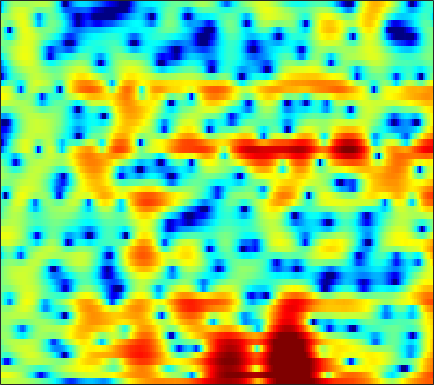

The data file committed next to this chart (first rows):
1.6816, 1.8409, 1.9847, 2.0764, 2.1184, 2.1283, 2.0919, 2.0325, 1.9164, 1.7649, 1.5662, 1.3984, 1.1392, 0.87019, 0.65154, 0.33768, -0.0085009, -0.28373, -0.66476, -1.0771, -1.5318, -1.9175, -2.484, -3.1231
3.516, 3.608, 3.649, 3.601, 3.506, 3.296, 2.991, 2.696, 2.198, 1.571, 0.7922, 0.09397, -1.026, -2.413, -3.675, -5.736, -8.375, -10.77, -13.72, -13.38, -10.52, -8.475, -6.294, -4.646
1.483, 1.256, 1.002, 0.8204, 0.7285, 0.667, 0.633, 0.6072, 0.5451, 0.4184, 0.207, -0.01571, -0.4013, -0.877, -1.269, -1.809, -2.303, -2.589, -2.782, -2.721, -2.421, -2.088, -1.55, -0.9662
-5.443, -8.165, -12.7, -13.46, -10.24, -6.465, -3.829, -2.367, -0.8895, 0.1865, 0.9545, 1.37, 1.75, 1.968, 2.042, 2.055, 1.99, 1.902, 1.746, 1.56, 1.351, 1.176, 0.924, 0.6612
-1.875, -2.312, -2.626, -2.507, -2.126, -1.357, -0.4466, 0.2347, 1.055, 1.742, 2.289, 2.593, 2.865, 2.98, 2.963, 2.828, 2.567, 2.294, 1.824, 1.242, 0.5527, -0.042, -0.95, -2.015
-1.277, -0.745, -0.1322, 0.4118, 0.79, 1.262, 1.694, 1.988, 2.32, 2.573, 2.745, 2.803, 2.793, 2.66, 2.472, 2.109, 1.57, 1.043, 0.1543, -0.9572, -2.289, -3.422, -5.038, -6.608
-0.4108, 0.2218, 0.8511, 1.286, 1.506, 1.694, 1.782, 1.818, 1.841, 1.851, 1.885, 1.922, 1.976, 1.983, 1.933, 1.762, 1.41, 1.004, 0.2223, -0.8755, -2.372, -3.82, -6.288, -9.368
0.5819, 0.7039, 0.7067, 0.49, 0.1566, -0.5521, -1.565, -2.502, -3.839, -4.906, -5.069, -4.484, -3.192, -1.837, -0.9636, -0.0575, 0.536, 0.8155, 0.9885, 0.952, 0.7622, 0.5632, 0.2865, 0.097
0.3834, 0.4748, 0.3839, 0.003754, -0.4933, -1.467, -2.908, -4.36, -6.822, -9.507, -10.14, -8.496, -5.717, -3.454, -2.138, -0.8123, 0.1194, 0.6323, 1.093, 1.363, 1.494, 1.529, 1.519, 1.495
0.6127, 0.8455, 0.9998, 0.9799, 0.8762, 0.6422, 0.3132, 0.0281, -0.3247, -0.5623, -0.6119, -0.5181, -0.2593, 0.07085, 0.3268, 0.6227, 0.8372, 0.9343, 0.949, 0.8696, 0.7061, 0.5302, 0.2172, -0.184
0.8648, 1.094, 1.334, 1.506, 1.607, 1.715, 1.808, 1.858, 1.916, 1.951, 1.954, 1.924, 1.831, 1.648, 1.448, 1.08, 0.6184, 0.2084, -0.3958, -0.9892, -1.527, -1.879, -2.308, -2.774
0.3965, 0.3814, 0.3365, 0.3708, 0.4988, 0.8306, 1.348, 1.794, 2.364, 2.822, 3.106, 3.177, 3.064, 2.681, 2.196, 1.233, -0.138, -1.47, -3.667, -6.253, -8.343, -8.484, -7.061, -5.39
-1.47, -2.596, -4.91, -8.038, -9.419, -6.887, -3.232, -1.07, 1.055, 2.507, 3.432, 3.834, 4.011, 3.803, 3.392, 2.484, 1.121, -0.2186, -2.481, -5.136, -7.153, -7.197, -5.67, -3.868
-1.636, -2.381, -3.627, -4.738, -4.963, -4.09, -2.308, -0.9173, 0.6718, 1.887, 2.733, 3.147, 3.412, 3.379, 3.185, 2.729, 2.074, 1.48, 0.627, -0.1752, -0.8824, -1.298, -1.7, -1.98
-0.3839, -0.3568, -0.3087, -0.1911, -0.0072, 0.3592, 0.8476, 1.247, 1.772, 2.231, 2.574, 2.734, 2.81, 2.727, 2.554, 2.195, 1.709, 1.267, 0.6039, -0.1454, -0.9542, -1.582, -2.473, -3.462
-0.1462, 0.1787, 0.5849, 0.9554, 1.214, 1.561, 1.879, 2.095, 2.344, 2.528, 2.627, 2.634, 2.551, 2.349, 2.113, 1.676, 1.106, 0.5971, -0.1944, -1.101, -2.087, -2.885, -3.987, -5.127
-0.3936, 0.1419, 0.7501, 1.268, 1.592, 1.952, 2.239, 2.415, 2.595, 2.706, 2.74, 2.712, 2.582, 2.332, 2.062, 1.57, 0.9033, 0.28, -0.7354, -1.955, -3.4, -4.616, -6.314, -7.853
-0.4792, 0.09009, 0.7126, 1.219, 1.523, 1.823, 2.036, 2.159, 2.287, 2.39, 2.477, 2.527, 2.544, 2.466, 2.329, 2.001, 1.456, 0.8835, -0.1427, -1.551, -3.48, -5.381, -8.934, -15.01
-1.428, -0.8874, -0.2344, 0.19, 0.3601, 0.3814, 0.2182, 0.02203, -0.1973, -0.1945, 0.1126, 0.4965, 1.1, 1.652, 1.955, 2.174, 2.161, 1.978, 1.511, 0.7724, -0.1862, -1.053, -2.304, -3.394
-5.584, -3.805, -2.191, -1.385, -1.311, -1.867, -3.313, -5.131, -8.664, -11.39, -8.25, -5.331, -2.492, -0.5693, 0.4322, 1.344, 1.919, 2.171, 2.322, 2.322, 2.18, 2.016, 1.775, 1.535
-3.328, -1.92, -0.6335, -0.0004793, 0.05544, -0.4465, -1.577, -2.768, -4.545, -5.509, -4.824, -3.697, -2.221, -1.156, -0.5837, -0.0299, 0.387, 0.6987, 1.136, 1.585, 1.96, 2.188, 2.374, 2.39
2.51, 2.677, 2.86, 2.894, 2.821, 2.54, 2.094, 1.673, 1.062, 0.4779, -0.08393, -0.5286, -1.246, -2.228, -3.195, -4.67, -5.848, -5.851, -4.555, -2.735, -1.125, -0.1898, 0.6162, 0.9777
3.67, 3.686, 3.689, 3.629, 3.516, 3.286, 2.943, 2.605, 2.054, 1.355, 0.4911, -0.3164, -1.695, -3.533, -5.397, -8.858, -13.45, -14.24, -9.863, -6.17, -3.697, -2.419, -1.309, -0.7232
2.494, 2.612, 2.724, 2.78, 2.76, 2.649, 2.425, 2.187, 1.758, 1.204, 0.5205, -0.0749, -0.9665, -1.937, -2.672, -3.542, -4.097, -4.198, -3.91, -3.276, -2.515, -2.012, -1.443, -1.071
0.5002, 0.8798, 1.292, 1.602, 1.763, 1.861, 1.826, 1.718, 1.452, 1.077, 0.5919, 0.1857, -0.3889, -0.9622, -1.335, -1.744, -1.983, -2.037, -1.951, -1.72, -1.405, -1.165, -0.8486, -0.6025
-1.585, -0.7527, 0.1473, 0.8147, 1.186, 1.52, 1.679, 1.671, 1.51, 1.17, 0.6615, 0.1901, -0.5176, -1.246, -1.735, -2.204, -2.387, -2.323, -2.012, -1.563, -1.09, -0.7196, -0.3108, 0.01229
-2.21, -1.239, -0.2072, 0.6443, 1.165, 1.728, 2.1, 2.231, 2.177, 1.808, 1.103, 0.3029, -1.146, -3.043, -4.716, -6.641, -6.912, -5.873, -4.018, -2.391, -1.166, -0.4962, 0.1139, 0.4956
-1.753, -1.774, -1.514, -0.7261, 0.1367, 1.341, 2.348, 2.904, 3.28, 3.224, 2.68, 1.914, 0.3052, -2.161, -4.782, -9.145, -9.627, -6.722, -3.479, -1.427, -0.2058, 0.2432, 0.4377, 0.2402
-5.01, -8.991, -17.88, -9.478, -4.881, -1.173, 1.144, 2.325, 3.322, 3.826, 3.88, 3.698, 3.162, 2.435, 1.846, 1.194, 0.8648, 0.8307, 0.9284, 0.9712, 0.7736, 0.3503, -0.5877, -2.155
-2.059, -3.161, -3.92, -3.374, -2.362, -0.8379, 0.5259, 1.35, 2.195, 2.763, 3.089, 3.186, 3.169, 3.013, 2.838, 2.538, 2.192, 1.9, 1.434, 0.8217, -0.04738, -0.8393, -2.238, -4.051
0.6403, 0.2399, -0.05597, -0.1312, -0.02327, 0.2734, 0.6821, 1, 1.432, 1.802, 2.117, 2.285, 2.44, 2.482, 2.448, 2.307, 2.042, 1.756, 1.242, 0.5583, -0.3153, -1.135, -2.441, -3.985
1.46, 1.096, 0.6606, 0.3151, 0.1246, -0.008914, 0.001706, 0.1225, 0.3941, 0.7676, 1.171, 1.482, 1.829, 2.095, 2.213, 2.269, 2.188, 2.028, 1.679, 1.163, 0.4928, -0.1686, -1.207, -2.505
0.9299, 0.413, -0.3837, -1.199, -1.835, -2.582, -3.054, -3.049, -2.586, -1.676, -0.6677, 0.0649, 0.8872, 1.535, 1.88, 2.176, 2.315, 2.325, 2.224, 1.988, 1.618, 1.273, 0.6879, -0.02791
-0.8167, -1.419, -2.484, -3.906, -5.384, -8.319, -12.78, -15.01, -10.52, -6.07, -3.119, -1.589, -0.1198, 0.799, 1.247, 1.602, 1.774, 1.853, 1.936, 2.012, 2.016, 2.016, 1.88, 1.666
-3.281, -3.474, -3.645, -4.103, -4.688, -5.792, -6.928, -6.907, -5.394, -3.065, -1.104, -0.009118, 0.8599, 1.161, 1.056, 0.596, -0.001045, -0.2792, -0.1237, 0.5763, 1.455, 1.938, 2.366, 2.44
-10.22, -8.497, -5.876, -3.78, -2.587, -1.284, -0.1804, 0.5626, 1.528, 2.414, 3.135, 3.432, 3.401, 2.755, 1.688, -0.8461, -5.743, -13.73, -10.37, -2.905, 0.5622, 1.933, 2.876, 2.897
-17.04, -13.73, -9.558, -6.308, -4.399, -2.337, -0.6681, 0.3384, 1.515, 2.379, 2.972, 3.196, 3.212, 2.806, 2.22, 1.136, -0.05735, -0.6779, -0.6475, 0.2461, 1.224, 1.784, 2.043, 1.711
-12.19, -11.35, -9.762, -8.022, -6.606, -4.77, -3.07, -1.917, -0.5765, 0.5258, 1.333, 1.785, 2.156, 2.303, 2.312, 2.206, 2.06, 1.968, 1.926, 1.93, 1.929, 1.895, 1.668, 1.246
-13.47, -13.65, -13.15, -11.32, -9.541, -7.163, -4.993, -3.543, -1.937, -0.6207, 0.4201, 1.031, 1.639, 2.065, 2.277, 2.444, 2.515, 2.529, 2.502, 2.421, 2.291, 2.117, 1.831, 1.436
-16.08, -21.26, -29.35, -16.33, -11.9, -8.044, -5.313, -3.689, -1.99, -0.6746, 0.3518, 0.9507, 1.577, 2.015, 2.23, 2.416, 2.499, 2.512, 2.458, 2.359, 2.213, 2.05, 1.814, 1.497
-7.293, -7.8, -7.833, -6.877, -5.795, -4.211, -2.721, -1.738, -0.631, 0.2663, 0.9609, 1.346, 1.719, 1.931, 2, 2.005, 1.924, 1.827, 1.675, 1.535, 1.393, 1.317, 1.19, 1.03
-0.8484, -1.014, -1.044, -0.8932, -0.669, -0.2608, 0.1942, 0.5205, 0.9331, 1.271, 1.503, 1.608, 1.602, 1.449, 1.242, 0.8182, 0.2905, -0.1271, -0.5875, -0.8706, -0.8962, -0.7678, -0.5455, -0.316
2.869, 2.635, 2.381, 2.151, 2.005, 1.823, 1.657, 1.551, 1.447, 1.364, 1.296, 1.227, 1.031, 0.6225, 0.1051, -0.9519, -2.503, -3.992, -6.157, -7.362, -6.443, -5.168, -3.544, -2.399
4.621, 4.308, 3.855, 3.364, 2.928, 2.221, 1.383, 0.7275, -0.06312, -0.4663, -0.3488, -0.06654, 0.3397, 0.4368, 0.1602, -0.7544, -2.553, -4.718, -9.065, -13.04, -9.308, -6.482, -4.051, -2.935
3.419, 3.23, 3.006, 2.679, 2.223, 1.198, -0.5645, -2.672, -7.107, -11.94, -6.984, -3.404, -0.453, 1.208, 1.873, 2.142, 1.883, 1.463, 0.8055, 0.3252, 0.1659, 0.1229, -0.06056, -0.7196
-5.699, -4.723, -3.139, -2.009, -1.546, -1.494, -2.096, -2.926, -4.281, -4.806, -3.593, -2.091, -0.1684, 1.267, 2.02, 2.625, 2.889, 2.926, 2.79, 2.547, 2.192, 1.892, 1.299, 0.5248
-17.14, -12.46, -8.404, -5.735, -4.346, -3.069, -2.25, -1.81, -1.355, -0.8676, -0.2729, 0.2269, 0.8931, 1.478, 1.808, 2.1, 2.205, 2.171, 2.017, 1.748, 1.407, 1.114, 0.7217, 0.3304
-10.09, -8.769, -6.801, -4.93, -3.69, -2.294, -1.163, -0.475, 0.2972, 0.9097, 1.408, 1.72, 2.025, 2.204, 2.247, 2.178, 1.955, 1.693, 1.253, 0.7276, 0.1918, -0.2035, -0.6176, -0.8981
-8.228, -6.491, -4.489, -2.811, -1.711, -0.4497, 0.5959, 1.249, 1.972, 2.518, 2.893, 3.077, 3.17, 3.079, 2.893, 2.462, 1.828, 1.216, 0.2178, -0.9457, -2.178, -3.052, -3.932, -4.292
-4.885, -3.587, -2.091, -0.7997, 0.05013, 1.05, 1.897, 2.436, 3.025, 3.468, 3.741, 3.818, 3.76, 3.492, 3.135, 2.431, 1.427, 0.4498, -1.244, -3.469, -6.465, -9.372, -13.89, -14.3
-1.661, -1.171, -0.4874, 0.1965, 0.7051, 1.376, 2.023, 2.471, 2.988, 3.382, 3.632, 3.698, 3.613, 3.314, 2.93, 2.198, 1.168, 0.1766, -1.472, -3.603, -6.283, -8.66, -11.62, -12.34
-0.1964, -0.3548, -0.4632, -0.3974, -0.1827, 0.3126, 0.9869, 1.537, 2.235, 2.804, 3.193, 3.361, 3.385, 3.183, 2.892, 2.316, 1.543, 0.8389, -0.2418, -1.461, -2.75, -3.661, -4.766, -5.594
-0.04758, -1.155, -2.791, -4.132, -4.362, -3.311, -1.513, -0.1784, 1.299, 2.39, 3.09, 3.386, 3.513, 3.365, 3.111, 2.615, 2.008, 1.51, 0.819, 0.1502, -0.5023, -0.9853, -1.608, -2.251
0.3685, -1.499, -5.201, -12, -17.46, -8.221, -3.12, -0.7615, 1.366, 2.695, 3.446, 3.673, 3.616, 3.2, 2.686, 1.839, 0.9512, 0.3863, -0.09144, -0.2517, -0.2114, -0.1875, -0.2084, -0.4109
1.627, 0.7946, -0.2677, -0.9448, -0.9946, -0.3443, 0.7825, 1.662, 2.667, 3.325, 3.579, 3.493, 2.952, 1.887, 0.6783, -1.56, -4.561, -6.793, -7.31, -5.07, -2.885, -1.712, -0.7749, -0.3774
0.1004, 0.1163, 0.4128, 0.8565, 1.248, 1.825, 2.413, 2.817, 3.215, 3.42, 3.342, 3.082, 2.389, 1.218, -0.04284, -2.391, -5.671, -8.339, -8.815, -5.91, -3.413, -2.131, -1.147, -0.7722
-6.59, -4.438, -2.116, -0.4618, 0.4766, 1.41, 2.073, 2.425, 2.718, 2.832, 2.784, 2.621, 2.265, 1.735, 1.247, 0.5158, -0.1749, -0.553, -0.7381, -0.5847, -0.2878, -0.1293, -0.1157, -0.4564
-7.208, -5.018, -2.696, -1.08, -0.2262, 0.5493, 0.9908, 1.153, 1.236, 1.206, 1.166, 1.153, 1.195, 1.301, 1.397, 1.529, 1.663, 1.752, 1.84, 1.886, 1.835, 1.675, 1.264, 0.5199
